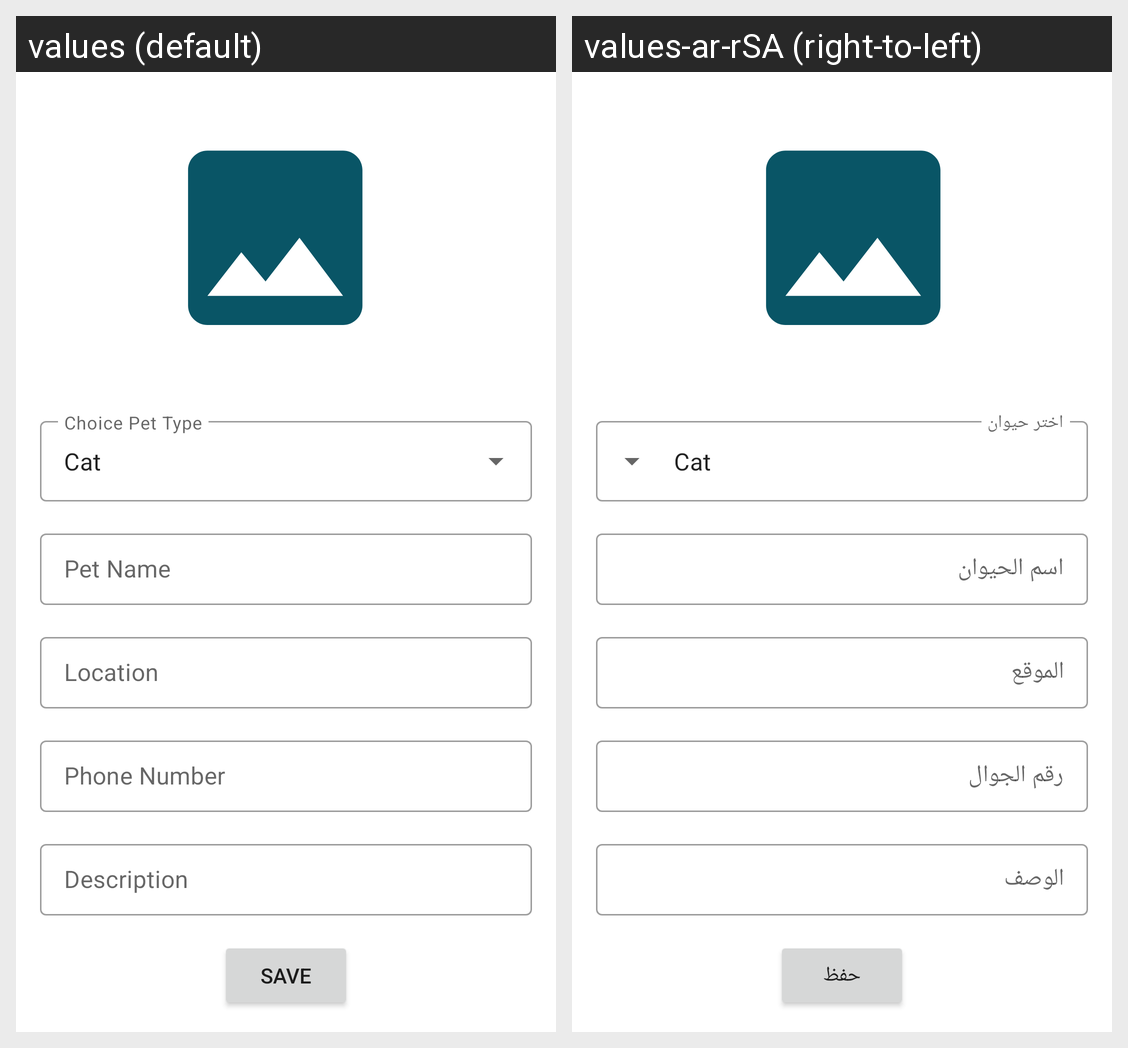

Translations of the strings shown on this Android screen, per locale in the grid:
Android screen res/layout/activity_edit_user_pets.xml rendered under 2 locales, left to right: values (default), values-ar-rSA (right-to-left). Device: Nexus 5 (rendered at 1080×1920; each locale shown at half size, 540×960, under a caption strip naming it); theme Theme.WarmHaven.
Strings drawn on this screen, with the default value and each locale's value (text and hints the layout hard-codes, and strings that could not be matched under every locale, appear in the picture but are not listed):

pet_name
  values: Pet Name
  values-ar-rSA: اسم الحيوان

location
  values: Location
  values-ar-rSA: الموقع

phone_number
  values: Phone Number
  values-ar-rSA: رقم الجوال 

description
  values: Description
  values-ar-rSA: الوصف

Save
  values: save
  values-ar-rSA: حفظ
